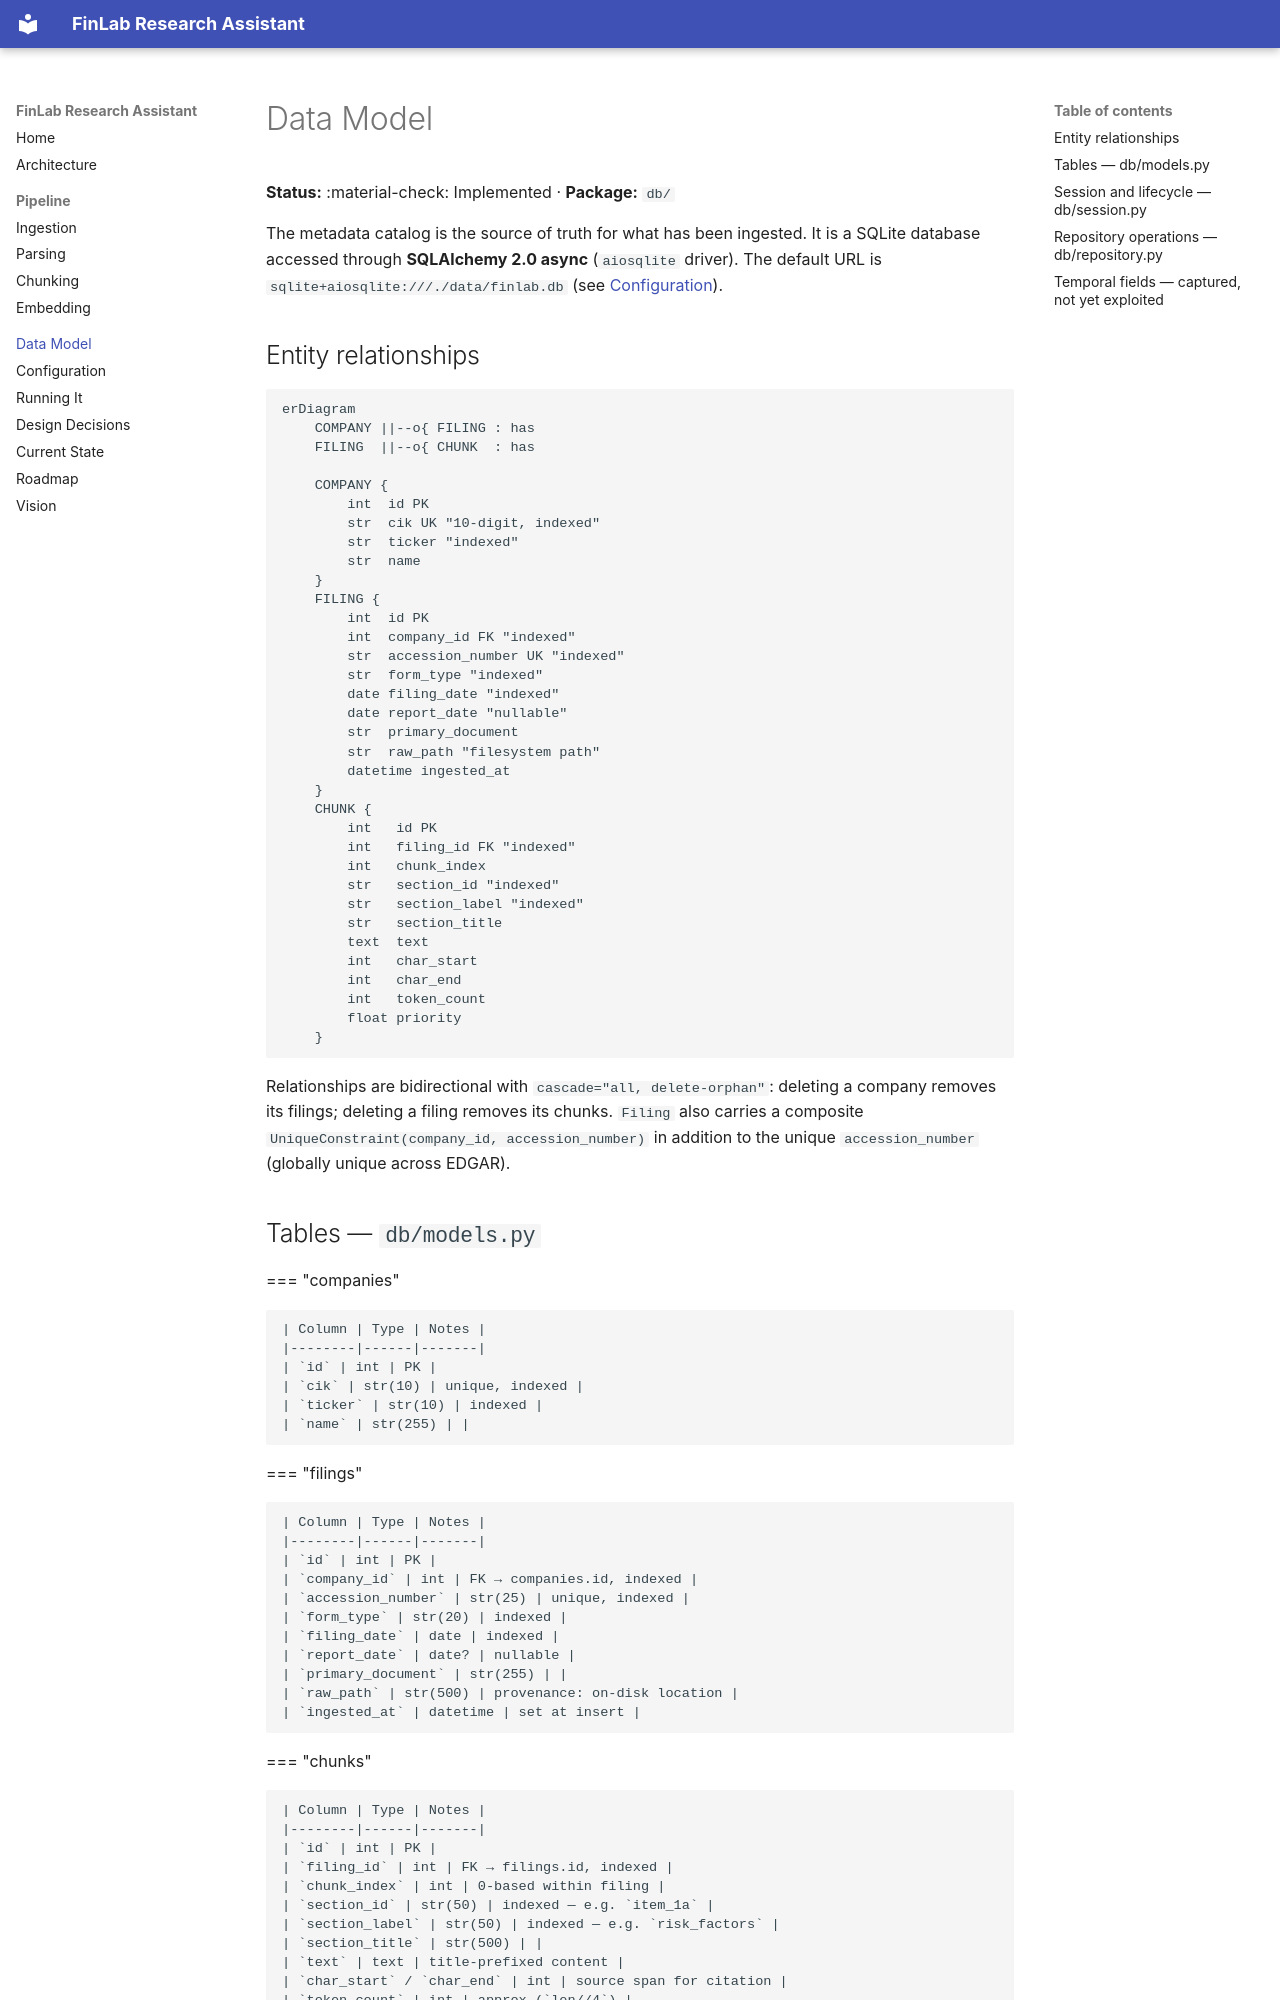

repository: karandeeps18/finlab-research-assistant · page: data-model/index.html · generator: mkdocs

# Data Model

**Status:** :material-check: Implemented · **Package:** `db/`

The metadata catalog is the source of truth for what has been ingested. It is a SQLite
database accessed through **SQLAlchemy 2.0 async** (`aiosqlite` driver). The default URL
is `sqlite+aiosqlite:///./data/finlab.db` (see [Configuration](configuration.md)).

## Entity relationships

```mermaid
erDiagram
    COMPANY ||--o{ FILING : has
    FILING  ||--o{ CHUNK  : has

    COMPANY {
        int  id PK
        str  cik UK "10-digit, indexed"
        str  ticker "indexed"
        str  name
    }
    FILING {
        int  id PK
        int  company_id FK "indexed"
        str  accession_number UK "indexed"
        str  form_type "indexed"
        date filing_date "indexed"
        date report_date "nullable"
        str  primary_document
        str  raw_path "filesystem path"
        datetime ingested_at
    }
    CHUNK {
        int   id PK
        int   filing_id FK "indexed"
        int   chunk_index
        str   section_id "indexed"
        str   section_label "indexed"
        str   section_title
        text  text
        int   char_start
        int   char_end
        int   token_count
        float priority
    }
```

Relationships are bidirectional with `cascade="all, delete-orphan"`: deleting a company
removes its filings; deleting a filing removes its chunks. `Filing` also carries a
composite `UniqueConstraint(company_id, accession_number)` in addition to the unique
`accession_number` (globally unique across EDGAR).

## Tables — `db/models.py`

=== "companies"

    | Column | Type | Notes |
    |--------|------|-------|
    | `id` | int | PK |
    | `cik` | str(10) | unique, indexed |
    | `ticker` | str(10) | indexed |
    | `name` | str(255) | |

=== "filings"

    | Column | Type | Notes |
    |--------|------|-------|
    | `id` | int | PK |
    | `company_id` | int | FK → companies.id, indexed |
    | `accession_number` | str(25) | unique, indexed |
    | `form_type` | str(20) | indexed |
    | `filing_date` | date | indexed |
    | `report_date` | date? | nullable |
    | `primary_document` | str(255) | |
    | `raw_path` | str(500) | provenance: on-disk location |
    | `ingested_at` | datetime | set at insert |

=== "chunks"

    | Column | Type | Notes |
    |--------|------|-------|
    | `id` | int | PK |
    | `filing_id` | int | FK → filings.id, indexed |
    | `chunk_index` | int | 0-based within filing |
    | `section_id` | str(50) | indexed — e.g. `item_1a` |
    | `section_label` | str(50) | indexed — e.g. `risk_factors` |
    | `section_title` | str(500) | |
    | `text` | text | title-prefixed content |
    | `char_start` / `char_end` | int | source span for citation |
    | `token_count` | int | approx (`len//4`) |
    | `priority` | float | retrieval boost |

The indexes on `filing_date`, `form_type`, `section_id`, and `section_label` are chosen
for the queries the system needs: temporal range scans, form filtering, and
retrieval-time section pre-filtering.
